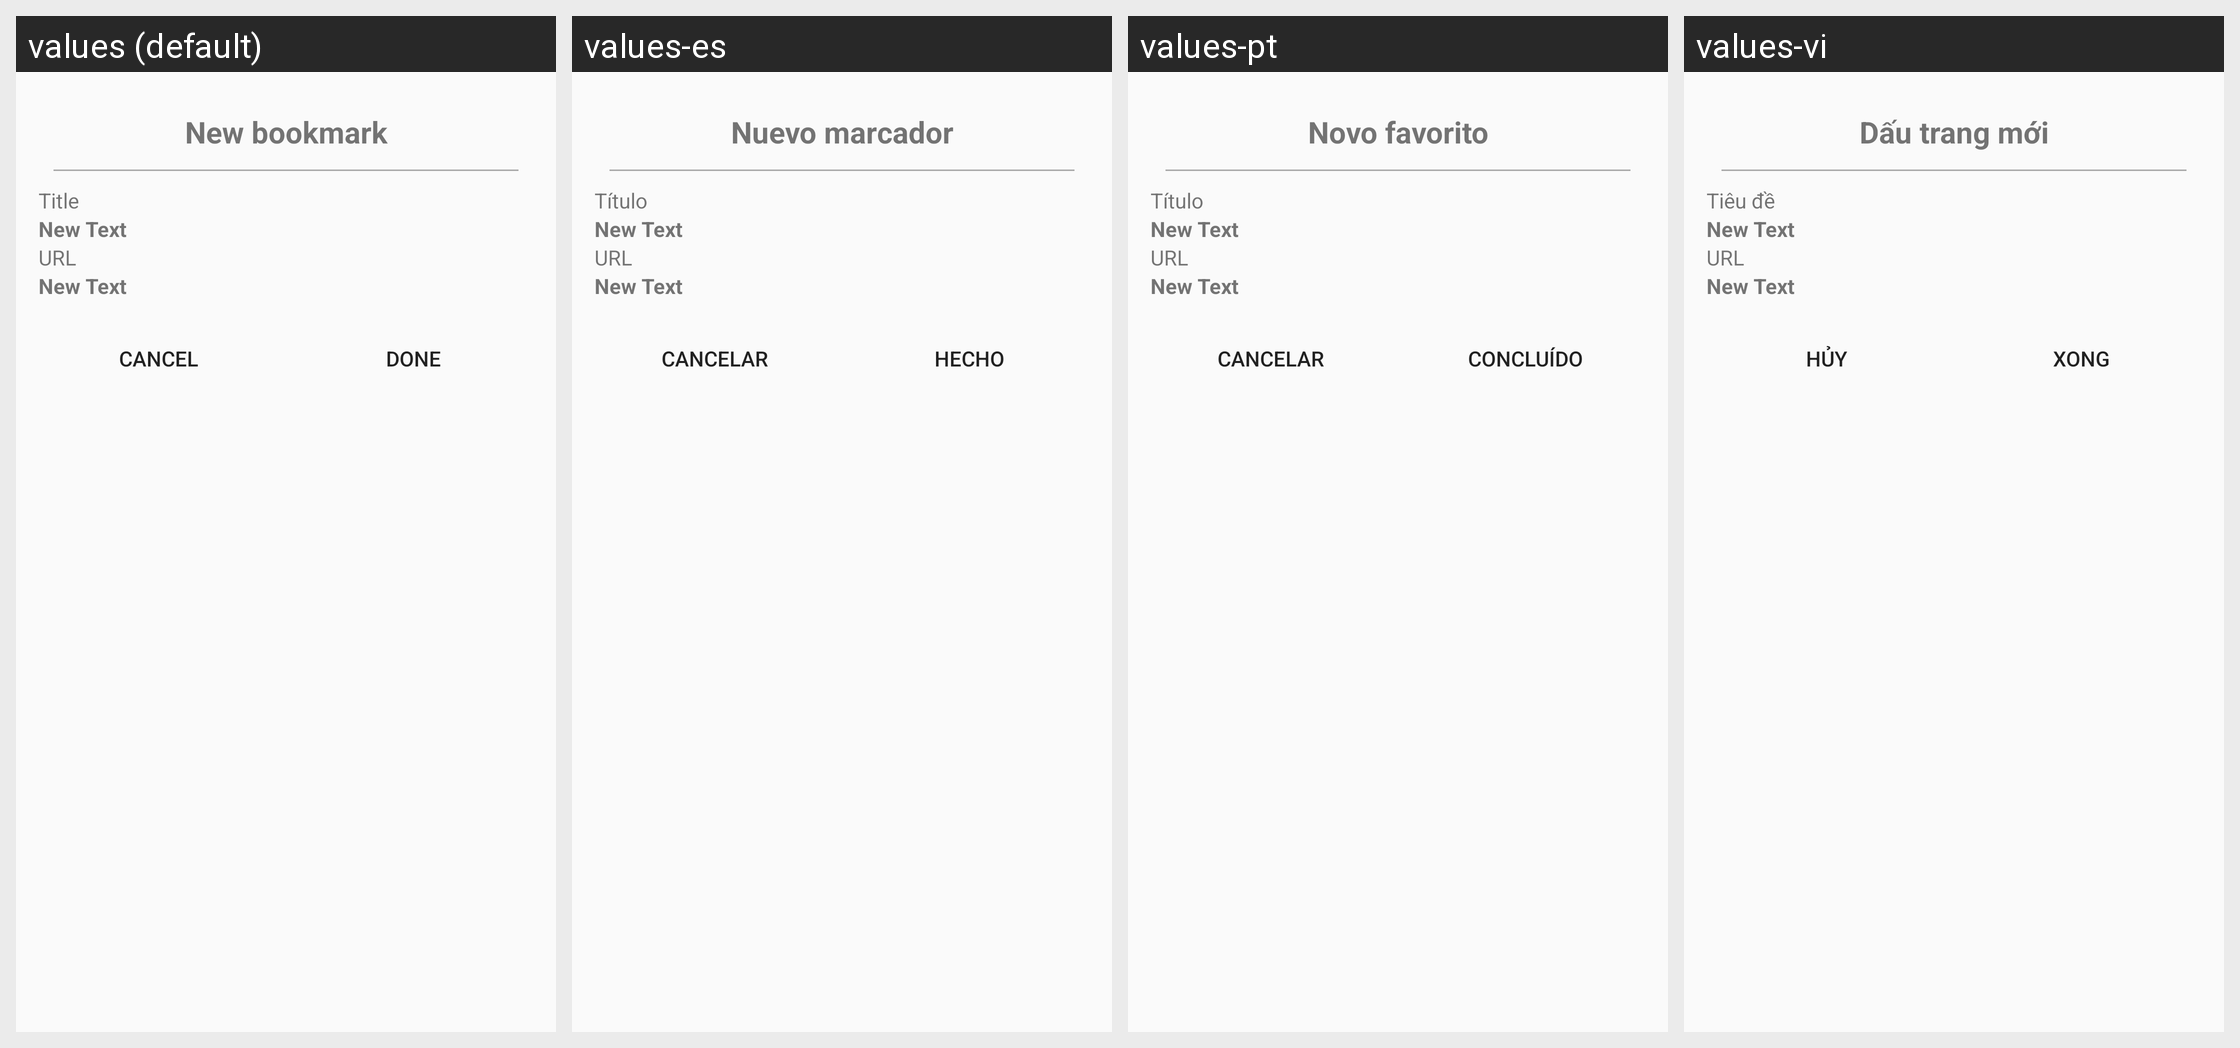

This grid shows one Android layout under several languages. Give, for every string resource on the screen, its name, the default text and each shown locale's text.
Android screen res/layout/dialog_new_favorite_item.xml rendered under 4 locales, left to right: values (default), values-es, values-pt, values-vi. Device: Nexus 5 (rendered at 1080×1920; each locale shown at half size, 540×960, under a caption strip naming it); theme AppTheme.
Other locales in the repository, not shown: values-cs, values-de, values-el, values-fa, values-fr, values-it, values-iw, values-pl, values-pt-rPT, values-ru, values-tr, values-uk, values-zh, values-zh-rTW.
Strings drawn on this screen, with the default value and each locale's value (text and hints the layout hard-codes, and strings that could not be matched under every locale, appear in the picture but are not listed):

new_bookmark
  values: New bookmark
  values-es: Nuevo marcador
  values-pt: Novo favorito
  values-vi: Dấu trang mới

title
  values: Title
  values-es: Título
  values-pt: Título
  values-vi: Tiêu đề

url
  values: URL
  values-es: URL  [not translated; the default value is used]
  values-pt: URL  [not translated; the default value is used]
  values-vi: URL  [not translated; the default value is used]

cancel
  values: Cancel
  values-es: Cancelar
  values-pt: Cancelar
  values-vi: Hủy

done
  values: Done
  values-es: Hecho
  values-pt: Concluído
  values-vi: Xong
